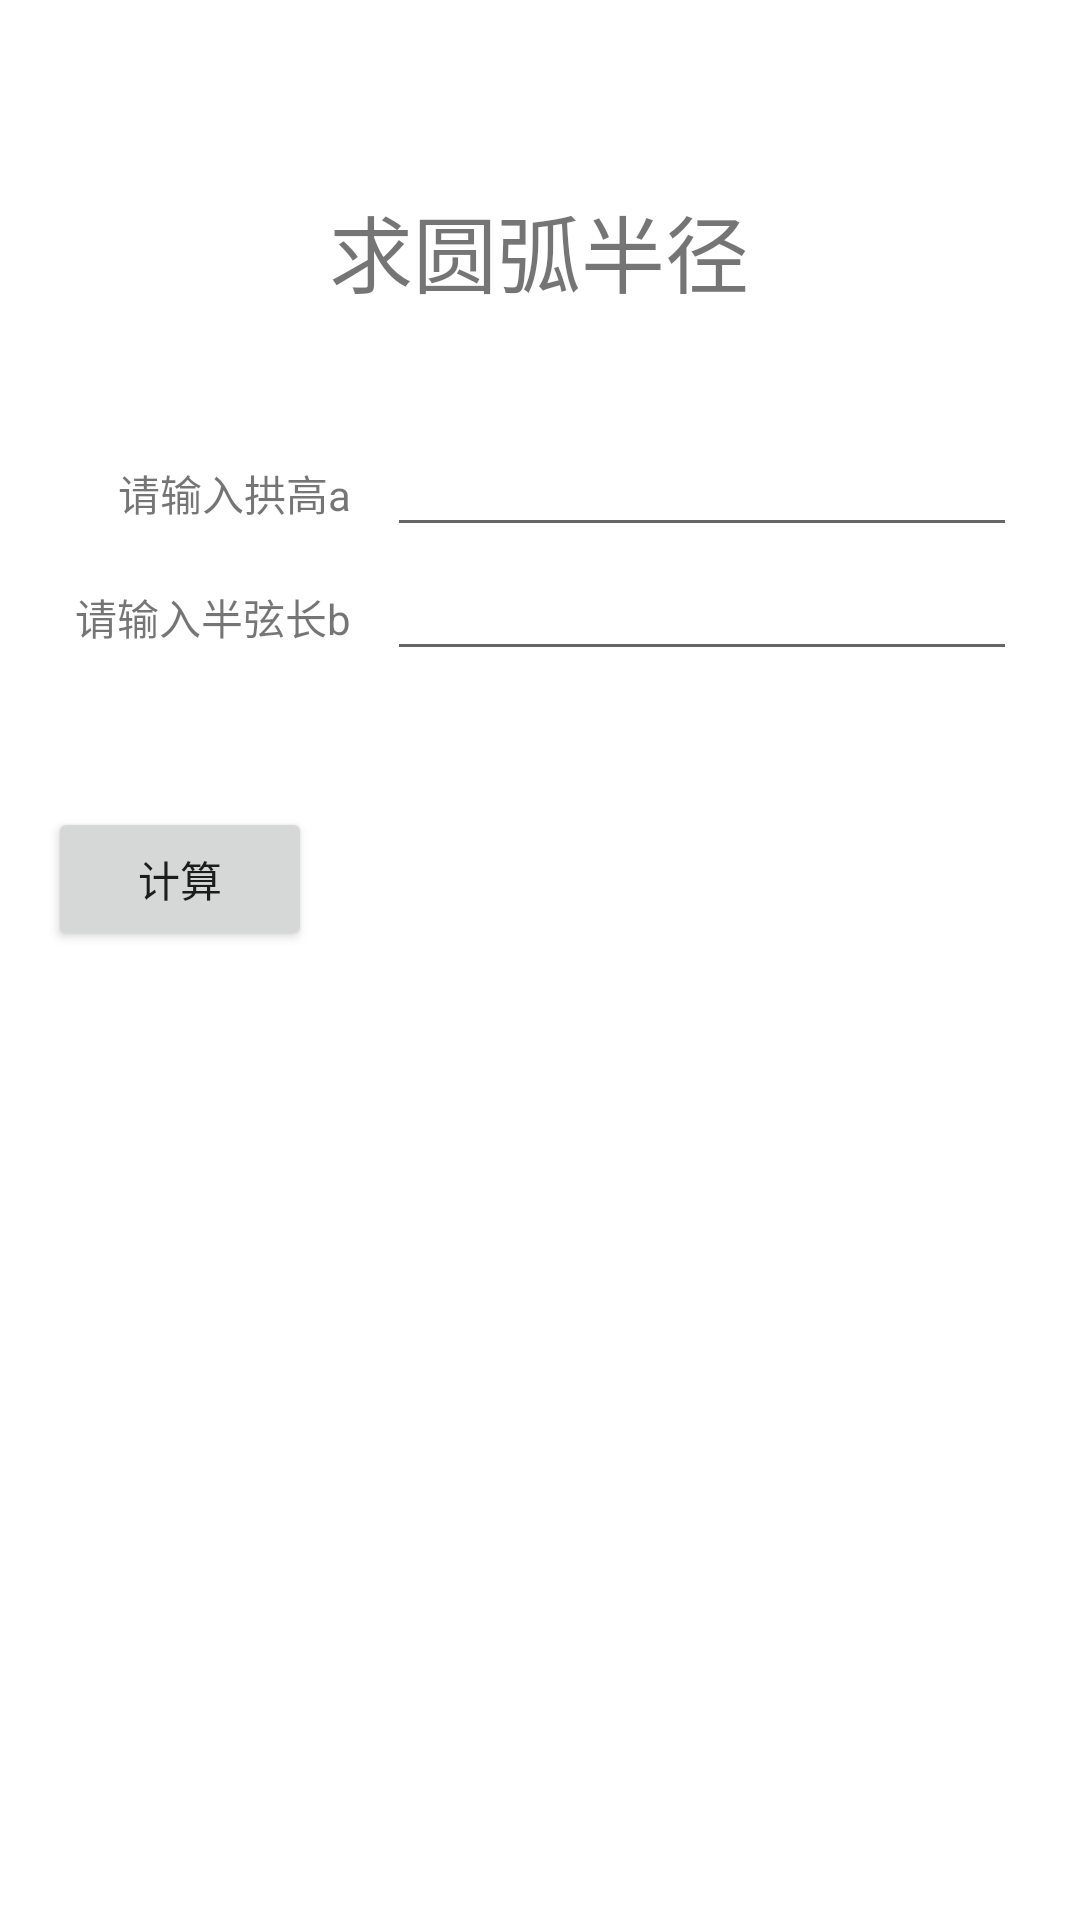

Layout XML and referenced resources for this Android screen:
<!-- AndroidManifest.xml: application theme Theme.Carpenter_Calc -->
<!-- res/layout/arc_radius_fragment.xml -->
<?xml version="1.0" encoding="utf-8"?>
<androidx.constraintlayout.widget.ConstraintLayout xmlns:android="http://schemas.android.com/apk/res/android"
    xmlns:app="http://schemas.android.com/apk/res-auto"
    xmlns:tools="http://schemas.android.com/tools"
    android:layout_width="match_parent"
    android:layout_height="match_parent"
    tools:context=".ui.ArchHeight.get_arch_height_of_arc">

    

    <Button
        android:id="@+id/button"
        android:layout_width="wrap_content"
        android:layout_height="wrap_content"
        android:layout_marginStart="67dp"
        android:layout_marginTop="53dp"
        android:layout_marginEnd="256dp"
        android:text="计算"
        app:layout_constraintEnd_toEndOf="parent"
        app:layout_constraintHorizontal_bias="1.0"
        app:layout_constraintStart_toStartOf="parent"
        app:layout_constraintTop_toBottomOf="@+id/textView3"
        tools:ignore="MissingConstraints" />

    <TextView
        android:id="@+id/textView"
        android:layout_width="wrap_content"
        android:layout_height="wrap_content"
        android:layout_marginStart="170dp"
        android:layout_marginTop="63dp"
        android:layout_marginEnd="171dp"
        android:text="求圆弧半径"
        android:textSize="28dp"
        app:layout_constraintEnd_toEndOf="parent"
        app:layout_constraintStart_toStartOf="parent"
        app:layout_constraintTop_toTopOf="parent" />

    <TextView
        android:id="@+id/textView2"
        android:layout_width="wrap_content"
        android:layout_height="wrap_content"
        android:layout_marginEnd="12dp"
        android:text="请输入拱高a"
        app:layout_constraintBaseline_toBaselineOf="@+id/editTextNumberDecimal"
        app:layout_constraintEnd_toEndOf="@+id/textView3"
        app:layout_constraintEnd_toStartOf="@+id/editTextNumberDecimal" />

    <TextView
        android:id="@+id/textView3"
        android:layout_width="wrap_content"
        android:layout_height="wrap_content"
        android:layout_marginEnd="12dp"
        android:text="请输入半弦长b"
        app:layout_constraintBaseline_toBaselineOf="@+id/editTextNumberDecimal2"
        app:layout_constraintEnd_toStartOf="@+id/editTextNumberDecimal2" />

    <EditText
        android:id="@+id/editTextNumberDecimal"
        android:layout_width="wrap_content"
        android:layout_height="wrap_content"
        android:layout_marginTop="37dp"
        android:layout_marginEnd="21dp"
        android:ems="10"
        android:inputType="numberDecimal"
        app:layout_constraintBottom_toTopOf="@id/editTextNumberDecimal2"
        app:layout_constraintEnd_toEndOf="parent"
        app:layout_constraintTop_toBottomOf="@+id/textView" />

    <EditText
        android:id="@+id/editTextNumberDecimal2"
        android:layout_width="wrap_content"
        android:layout_height="wrap_content"
        android:ems="10"
        android:inputType="numberDecimal"
        app:layout_constraintStart_toStartOf="@+id/editTextNumberDecimal"
        app:layout_constraintTop_toBottomOf="@+id/editTextNumberDecimal" />

    <TextView
        android:id="@+id/textView4"
        android:layout_width="329dp"
        android:layout_height="115dp"
        android:layout_marginStart="62dp"
        android:layout_marginEnd="20dp"
        android:layout_marginBottom="180dp"
        android:textColor="@color/black"
        android:textSize="18sp"
        app:layout_constraintBottom_toBottomOf="parent"
        app:layout_constraintEnd_toEndOf="parent"
        app:layout_constraintHorizontal_bias="0.0"
        app:layout_constraintStart_toStartOf="parent" />

</androidx.constraintlayout.widget.ConstraintLayout>
<!-- resources referenced by this layout -->
<resources>
  <style name="Theme.Carpenter_Calc" parent="Theme.MaterialComponents.DayNight.DarkActionBar">
          
          <item name="colorPrimary">@color/purple_500</item>
          <item name="colorPrimaryVariant">@color/purple_700</item>
          <item name="colorOnPrimary">@color/white</item>
          
          <item name="colorSecondary">@color/teal_200</item>
          <item name="colorSecondaryVariant">@color/teal_700</item>
          <item name="colorOnSecondary">@color/black</item>
          
          <item name="android:statusBarColor" tools:targetApi="l">?attr/colorPrimaryVariant</item>
          
      </style>
  <!-- not gathered from this repository: default colours our renderer supplied (Android Studio template values) -->
  <color name="purple_500">#FF6200EE</color>
  <color name="purple_700">#FF3700B3</color>
  <color name="teal_200">#FF03DAC5</color>
  <color name="teal_700">#FF018786</color>
  <color name="black">#FF000000</color>
  <color name="white">#FFFFFFFF</color>
</resources>
